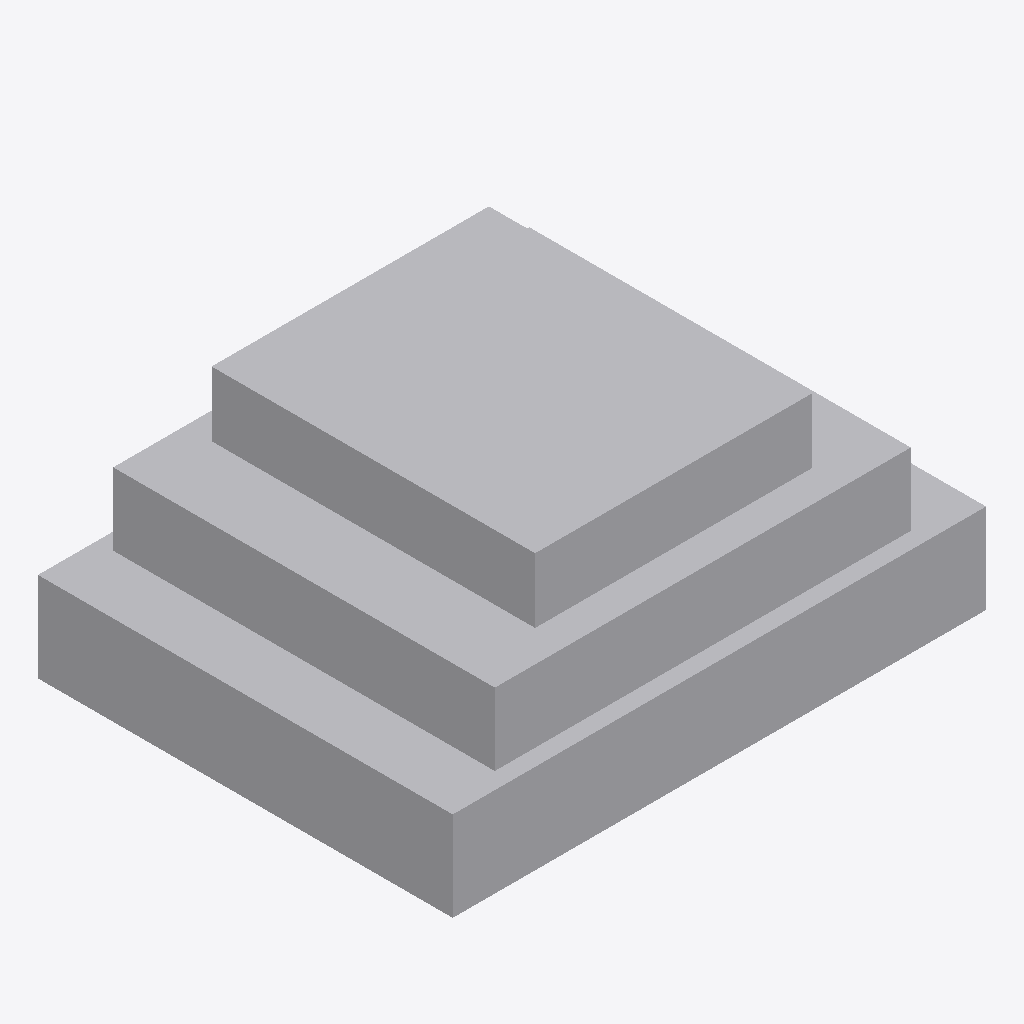
Isometric view of an IFC building model (IFC-SPF (STEP), schema IFC4X3, length unit metre), seen from the south-west, elements coloured by IFC class: 1 other element (light grey).
Extent 0.900 m × 0.700 m × 0.386 m (x, y, z). Elements (1): 1 IfcBuildingElementProxy.

HEADER;
FILE_DESCRIPTION(('ViewDefinition [CoordinationView]'),'2;1');
FILE_NAME('LM3-END-P030.ifc','2026-08-30T00:00:00+00:00',('OpenSourceRail'),('OpenSourceRail'),'IfcOpenShell 0.8.5','OpenSourceRail deterministic LM3 product-library','design-reference / not for construction');
FILE_SCHEMA(('IFC4X3'));
ENDSEC;
DATA;
#1=IFCPROJECT('3c7_a9Xo1PqBa7NdkDXpIJ',$,'LM3-END-P030 — cowl service hatch, sensor backing bracket, washer-tube, and heater-cable clip kit','Design-reference geometry and assembly hierarchy only; supplier freeze, released drawings/tolerances, calculations, qualified processes and first-article tests remain mandatory.',$,$,$,(#12),#7);
#2=IFCSITE('0OY0lJMjzV8Po_gbv4Wp5X',$,'LM3 product library',$,$,#18,$,$,.ELEMENT.,$,$,$,$,$);
#3=IFCBUILDING('1fmmHlIx1IBRb8B00VJ$yN',$,'LM3 assembly inspection fixture',$,$,#21,$,$,.ELEMENT.,$,$,$);
#28=IFCBUILDINGELEMENTPROXY('3REfuOyx1GqhQmvvz8_Nnh',$,'cowl service hatch, sensor backing bracket, washer-tube, and heater-cable clip kit','Local brackets and service access hardware for the nose sensor and heated glass services.',$,#63,#59,'LM3-END-P030',$);
ENDSEC;
